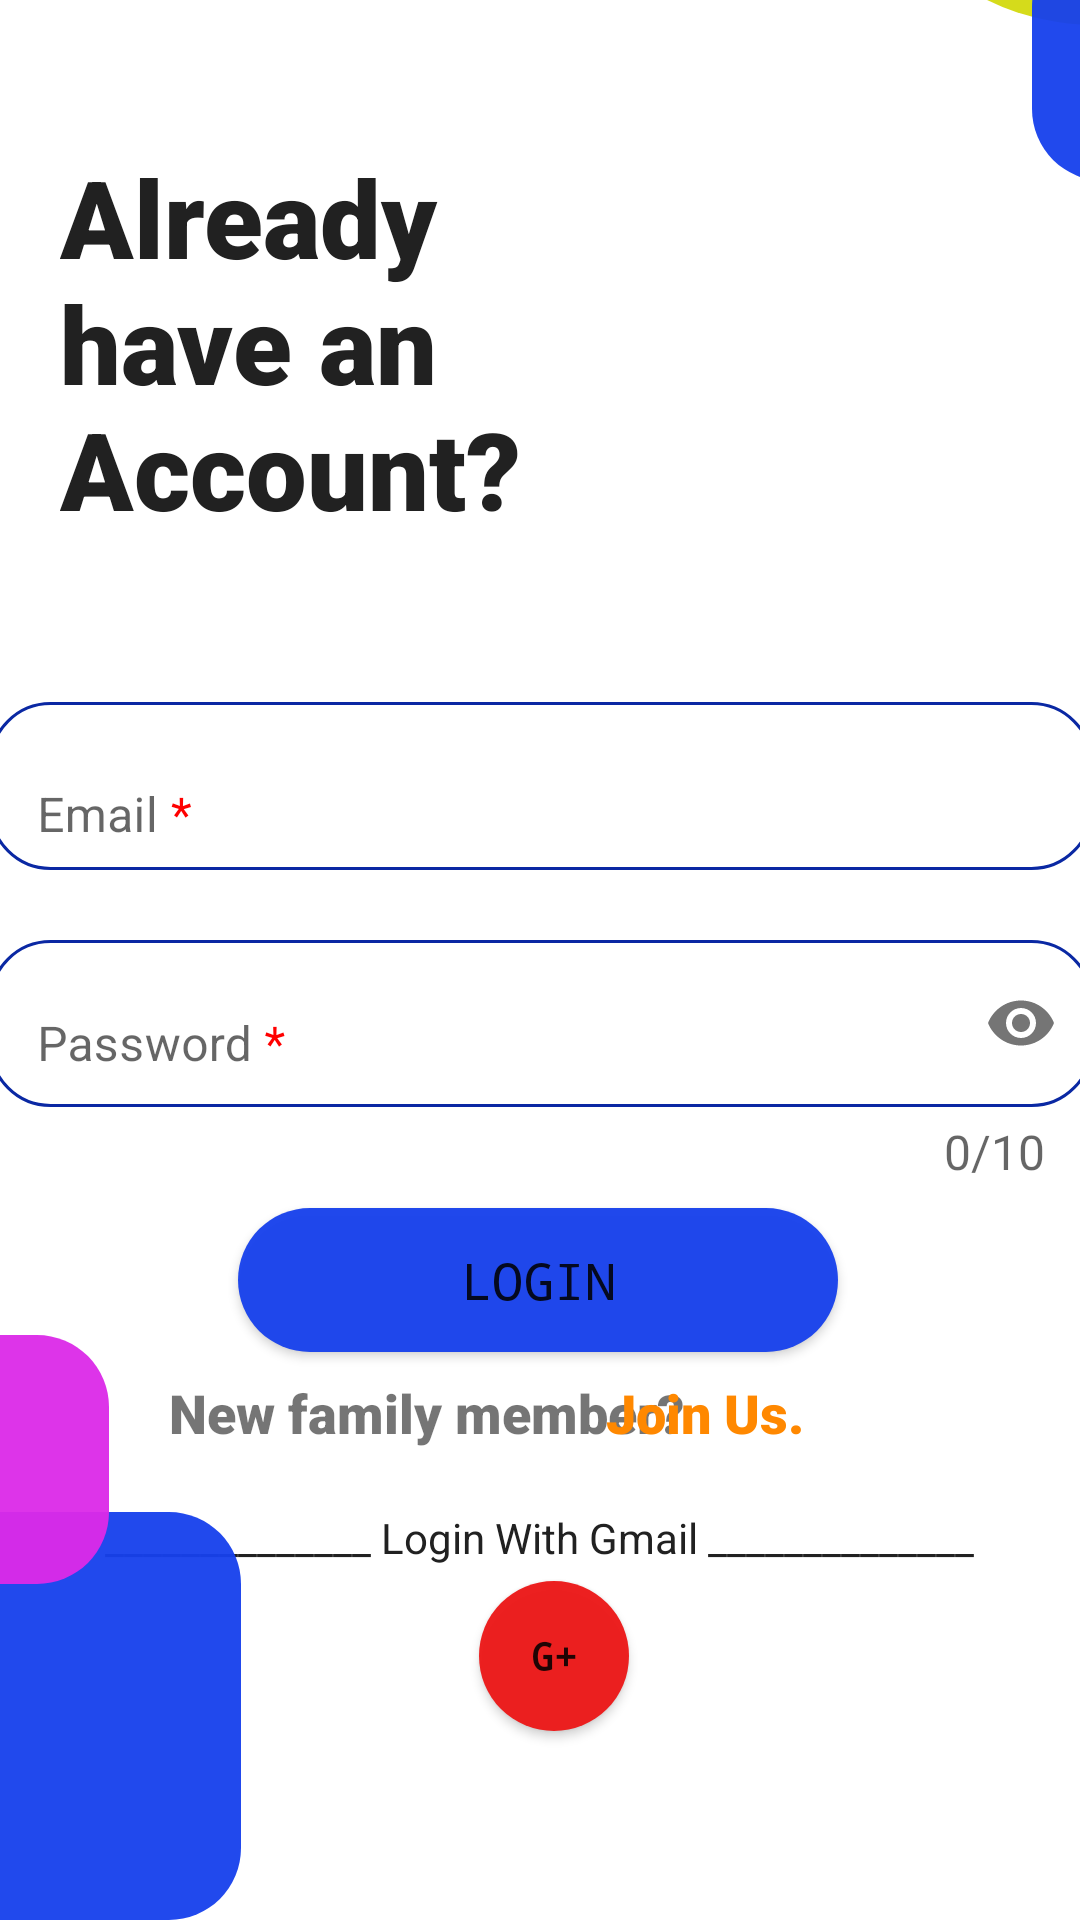

The Android layout XML behind this screen, and the referenced resources:
<!-- AndroidManifest.xml: activity theme Theme.NoActionBar -->
<!-- res/layout/activity_login.xml -->
<?xml version="1.0" encoding="utf-8"?>
<androidx.constraintlayout.widget.ConstraintLayout xmlns:android="http://schemas.android.com/apk/res/android"
    xmlns:app="http://schemas.android.com/apk/res-auto"
    xmlns:tools="http://schemas.android.com/tools"
    android:layout_width="match_parent"
    android:layout_height="match_parent"
    tools:context=".Activities.LoginActivity">

    <com.google.android.material.textfield.TextInputLayout
        android:id="@+id/edtTxt_email_login"
        android:layout_width="368dp"
        android:layout_height="56dp"
        android:layout_marginStart="16dp"
        android:layout_marginTop="40dp"
        android:layout_marginEnd="16dp"
        android:autofillHints="Email"
        android:background="@drawable/text_input_layout_rounded"
        android:ems="10"
        android:hint="@string/req_email"
        app:boxBackgroundMode="outline"
        app:errorEnabled="true"
        app:layout_constraintEnd_toEndOf="parent"
        app:layout_constraintHorizontal_bias="0.5"
        app:layout_constraintStart_toStartOf="parent"
        app:layout_constraintTop_toBottomOf="@+id/textView"
        tools:ignore="UnknownId">

        <com.google.android.material.textfield.TextInputEditText
            android:id="@+id/edt_email_login"
            android:layout_width="match_parent"
            android:layout_height="match_parent"
            android:background="@drawable/edit_text_rounded"
            android:drawableLeft="@drawable/ic_email"
            android:drawablePadding="16dp"
            android:inputType="textEmailAddress" />
    </com.google.android.material.textfield.TextInputLayout>

    <com.google.android.material.textfield.TextInputLayout
        android:id="@+id/edtTxt_password_login"
        android:layout_width="368dp"
        android:layout_height="wrap_content"
        android:layout_marginStart="16dp"
        android:layout_marginTop="16dp"
        android:layout_marginEnd="16dp"
        android:autofillHints="@string/password"
        android:background="@drawable/edit_text_rounded"
        android:ems="10"
        android:hint="@string/req_password"
        app:boxBackgroundMode="outline"
        app:counterEnabled="true"
        app:counterMaxLength="10"
        app:counterTextAppearance="@style/CounterText"
        app:endIconMode="password_toggle"
        app:errorEnabled="true"
        app:hintTextAppearance="@style/HintText"
        app:layout_constraintEnd_toEndOf="parent"
        app:layout_constraintHorizontal_bias="0.5"
        app:layout_constraintStart_toStartOf="parent"
        app:layout_constraintTop_toBottomOf="@+id/edtTxt_email_login">

        <com.google.android.material.textfield.TextInputEditText
            android:id="@+id/edt_password_login"
            android:layout_width="match_parent"
            android:layout_height="match_parent"
            android:background="@drawable/text_input_layout_rounded"
            android:drawableLeft="@drawable/ic_password"
            android:drawablePadding="16dp"
            android:inputType="textPassword" />
    </com.google.android.material.textfield.TextInputLayout>

    <TextView
        android:id="@+id/textView4"
        android:layout_width="wrap_content"
        android:layout_height="wrap_content"
        android:layout_marginTop="8dp"
        android:fontFamily="sans-serif-black"
        android:text="@string/register_sentence"
        android:textSize="18sp"
        app:layout_constraintEnd_toEndOf="parent"
        app:layout_constraintHorizontal_bias="0.3"
        app:layout_constraintStart_toStartOf="parent"
        app:layout_constraintTop_toBottomOf="@+id/btn_LogIn_login" />

    <TextView
        android:id="@+id/txt_signup_login"
        android:layout_width="wrap_content"
        android:layout_height="wrap_content"
        android:layout_marginEnd="92dp"
        android:fontFamily="sans-serif-black"
        android:text="@string/join"
        android:textColor="@android:color/holo_orange_dark"
        android:textSize="18sp"
        app:layout_constraintBaseline_toBaselineOf="@+id/textView4"
        app:layout_constraintEnd_toEndOf="parent" />

    <TextView
        android:id="@+id/textView"
        android:layout_width="166dp"
        android:layout_height="146dp"
        android:layout_marginStart="20dp"
        android:layout_marginTop="48dp"
        android:fontFamily="sans-serif-black"
        android:text="@string/login_page"
        android:textColor="@color/primary_text"
        android:textSize="36sp"
        app:layout_constraintStart_toStartOf="parent"
        app:layout_constraintTop_toTopOf="parent" />

    <Button
        android:id="@+id/btn_LogIn_login"
        android:layout_width="200dp"
        android:layout_height="wrap_content"
        android:layout_marginTop="8dp"
        android:background="@drawable/rounded_button"
        android:fontFamily="monospace"
        android:text="Login"
        android:textSize="17dp"
        app:layout_constraintEnd_toEndOf="parent"
        app:layout_constraintHorizontal_bias="0.495"
        app:layout_constraintStart_toStartOf="parent"
        app:layout_constraintTop_toBottomOf="@+id/edtTxt_password_login" />

    <Button
        android:id="@+id/btn_google_login"
        android:layout_width="50dp"
        android:layout_height="50dp"
        android:layout_marginBottom="16dp"
        android:background="@drawable/google_button_layout"
        android:fontFamily="monospace"
        android:text="G+"
        android:textSize="13dp"
        android:textStyle="bold"
        app:layout_constraintBottom_toBottomOf="parent"
        app:layout_constraintEnd_toEndOf="parent"
        app:layout_constraintHorizontal_bias="0.515"
        app:layout_constraintStart_toStartOf="parent"
        app:layout_constraintTop_toBottomOf="@+id/textView3"
        app:layout_constraintVertical_bias="0.097" />

    <TextView
        android:id="@+id/textView3"
        android:layout_width="wrap_content"
        android:layout_height="wrap_content"
        android:layout_marginTop="20dp"
        android:text="@string/another_method"
        android:textColor="@color/primary_text"
        app:layout_constraintEnd_toEndOf="parent"
        app:layout_constraintHorizontal_bias="0.498"
        app:layout_constraintStart_toStartOf="parent"
        app:layout_constraintTop_toBottomOf="@+id/textView4" />

    <ImageView
        android:id="@+id/imageView5"
        android:layout_width="147dp"
        android:layout_height="136dp"
        android:layout_marginEnd="280dp"
        app:layout_constraintBottom_toBottomOf="parent"
        app:layout_constraintEnd_toEndOf="parent"
        app:srcCompat="@drawable/rounded_button" />

    <ImageView
        android:id="@+id/imageView6"
        android:layout_width="139dp"
        android:layout_height="112dp"
        android:layout_marginStart="296dp"
        android:layout_marginBottom="632dp"
        app:layout_constraintBottom_toBottomOf="parent"
        app:layout_constraintStart_toStartOf="parent"
        app:srcCompat="@drawable/circle_shape" />

    <ImageView
        android:id="@+id/imageView7"
        android:layout_width="95dp"
        android:layout_height="83dp"
        android:layout_marginEnd="324dp"
        android:layout_marginBottom="112dp"
        app:layout_constraintBottom_toBottomOf="parent"
        app:layout_constraintEnd_toEndOf="parent"
        app:srcCompat="@drawable/square_pink" />

    <ImageView
        android:id="@+id/imageView8"
        android:layout_width="102dp"
        android:layout_height="90dp"
        android:layout_marginStart="104dp"
        android:layout_marginTop="64dp"
        app:layout_constraintStart_toStartOf="parent"
        app:layout_constraintTop_toBottomOf="@+id/btn_google_login"
        app:srcCompat="@drawable/square_yellow" />

    <ImageView
        android:id="@+id/imageView9"
        android:layout_width="76dp"
        android:layout_height="82dp"
        android:layout_marginStart="344dp"
        android:layout_marginBottom="580dp"
        app:layout_constraintBottom_toBottomOf="parent"
        app:layout_constraintStart_toStartOf="parent"
        app:srcCompat="@drawable/rounded_button" />

    <ImageView
        android:id="@+id/imageView10"
        android:layout_width="74dp"
        android:layout_height="68dp"
        android:layout_marginStart="260dp"
        android:layout_marginBottom="680dp"
        app:layout_constraintBottom_toBottomOf="parent"
        app:layout_constraintStart_toStartOf="parent"
        app:srcCompat="@drawable/square_pink" />

</androidx.constraintlayout.widget.ConstraintLayout>
<!-- resources referenced by this layout -->
<resources>
  <color name="primary_text">#212121</color>
  <!-- drawable circle_shape (drawable) -->
  <?xml version="1.0" encoding="utf-8"?>
  <shape xmlns:android="http://schemas.android.com/apk/res/android" android:shape="oval">
      <corners android:radius="24dp"/>
      <solid android:color="#F3D3DA10"/>
  </shape>
  <!-- drawable edit_text_rounded (drawable) -->
  <?xml version="1.0" encoding="utf-8"?>
  <selector xmlns:android="http://schemas.android.com/apk/res/android">
      <item>
          <shape android:shape="rectangle">
              <solid android:color="@android:color/transparent"/>
              <stroke android:width="1dp" android:color="@android:color/transparent"/>
              <corners android:radius="20dp"/>
          </shape>
      </item>
  </selector>
  <!-- drawable google_button_layout (drawable) -->
  <?xml version="1.0" encoding="utf-8"?>
  <shape xmlns:android="http://schemas.android.com/apk/res/android">
      <corners android:radius="30dp"/>
      <solid android:color="#F3ED1717"/>
  </shape>
  <!-- drawable rounded_button (drawable) -->
  <?xml version="1.0" encoding="utf-8"?>
  <shape xmlns:android="http://schemas.android.com/apk/res/android">
      <corners android:radius="24dp"/>
      <solid android:color="#F31741ED"/>
  </shape>
  <!-- drawable square_pink (drawable) -->
  <?xml version="1.0" encoding="utf-8"?>
  <shape xmlns:android="http://schemas.android.com/apk/res/android">
      <corners android:radius="24dp"/>
      <solid android:color="#F3DC2BE8"/>
  </shape>
  <!-- drawable square_yellow (drawable) -->
  <?xml version="1.0" encoding="utf-8"?>
  <shape xmlns:android="http://schemas.android.com/apk/res/android">
      <corners android:radius="24dp"/>
      <solid android:color="#E0F60B"/>
  </shape>
  <!-- drawable text_input_layout_rounded (drawable) -->
  <?xml version="1.0" encoding="utf-8"?>
  <selector xmlns:android="http://schemas.android.com/apk/res/android">
      <item>
          <shape android:shape="rectangle">
              <solid android:color="@android:color/transparent"/>
              <stroke android:width="1dp" android:color="@color/blue"/>
              <corners android:radius="20dp"/>
          </shape>
      </item>
  </selector>
  <string name="another_method">______________        Login With Gmail       ______________</string>
  <string name="join">Join Us.</string>
  <string name="login_page">Already have an Account?</string>
  <string name="password">Password</string>
  <string name="register_sentence">New family member?</string>
  <string name="req_email">Email <font color="#FF0000">*</font></string>
  <string name="req_password">Password <font color="#FF0000">*</font></string>
  <style name="CounterText" parent="TextAppearance.Design.Counter">
          <item name="android:textSize">16sp</item>
          <item name="android:textColor">@color/accent</item>
      </style>
  <style name="HintText" parent="TextAppearance.Design.Hint">
          <item name="android:textSize">16sp</item>
          <item name="android:textColor">@color/secondary_text</item>
      </style>
  <style name="Theme.NoActionBar" parent="Theme.MaterialComponents.DayNight.NoActionBar">
          
          <item name="colorPrimary">@color/primary</item>
          <item name="colorPrimaryVariant">@color/primary_dark</item>
          <item name="colorOnPrimary">@color/primary_light</item>
          
          <item name="colorSecondary">@color/accent</item>
          <item name="colorSecondaryVariant">@color/secondary_text</item>
          <item name="colorOnSecondary">@color/primary_light</item>
          
          <item name="android:statusBarColor" tools:targetApi="l">?attr/colorPrimaryVariant</item>
          
      </style>
  <color name="blue">#0A28A3</color>
  <color name="accent">#E13B48</color>
  <color name="secondary_text">#757575</color>
  <color name="primary">#673AB7</color>
  <color name="primary_dark">#EAB61C</color>
  <color name="primary_light">#D1C4E9</color>
</resources>
